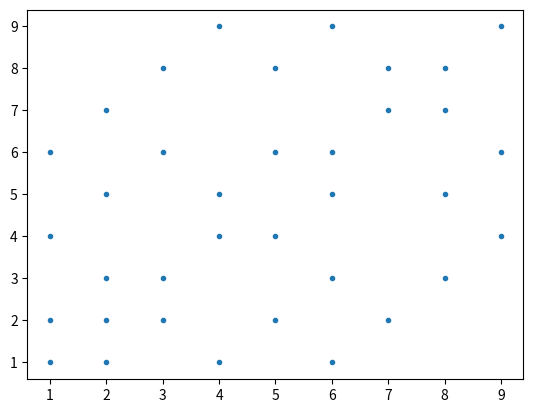

Write the Python code that produced this figure.
import matplotlib.pyplot as plt

def im_sito(N):
    zespolone = [(a,b) for a in range(1, N) for b in range(1, N)]
    cp = zespolone.copy()
    for z in zespolone:
        for q in cp:
            p = [q, (q[0], -q[1]), (-q[0], q[1]), (-q[0], -q[1])]
            for pp in p:
                re = z[0] * pp[0] - z[1] * pp[1]
                im = z[0] * pp[1] + z[1] * pp[0]

                try:
                    zespolone.remove((re, im))
                except:
                    pass

    print(zespolone)
    return zespolone

X, Y = zip(*(im_sito(10)))
plt.plot(X, Y, '.')
plt.show()